Run: headless pygame with SDL's dummy video driver; simulated clock (each Clock.tick advances the game by its frame time, no real sleeping); random seed 0; keys injected as events and as key.get_pressed() state; mouse plan: one left click at the window centre at the start of phase 2, then a move to the lower-right quarter at the start of phase 3.
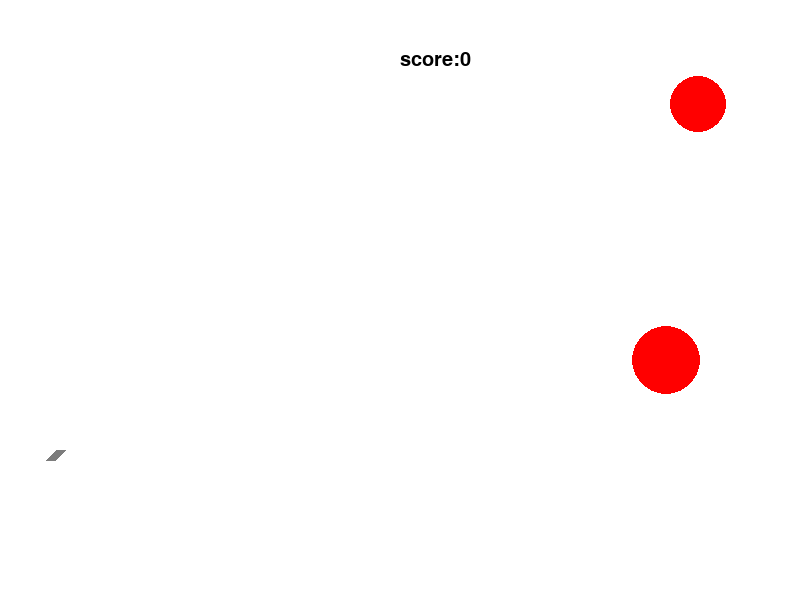
Frame 1 of 4 · flips 1–60 · no input
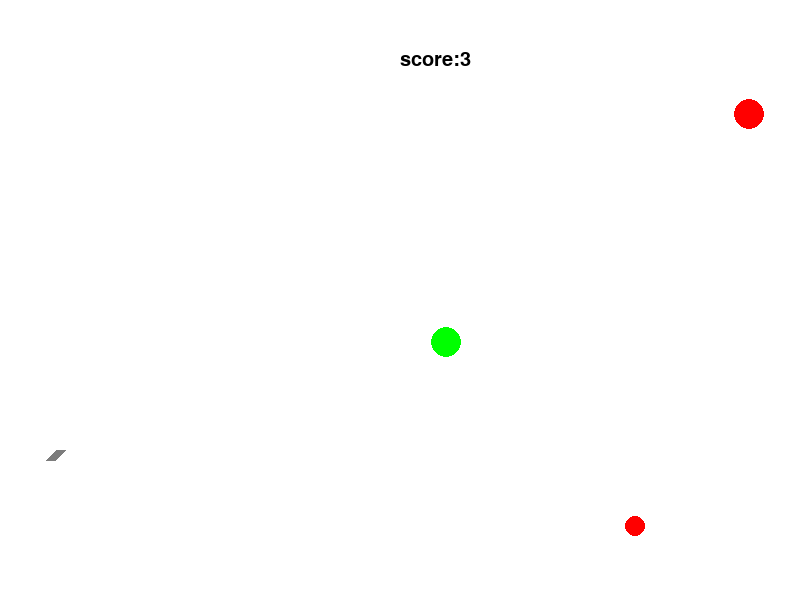
Frame 2 of 4 · flips 61–180 · clicked the window centre · tapped SPACE, RETURN · held RIGHT (→), D
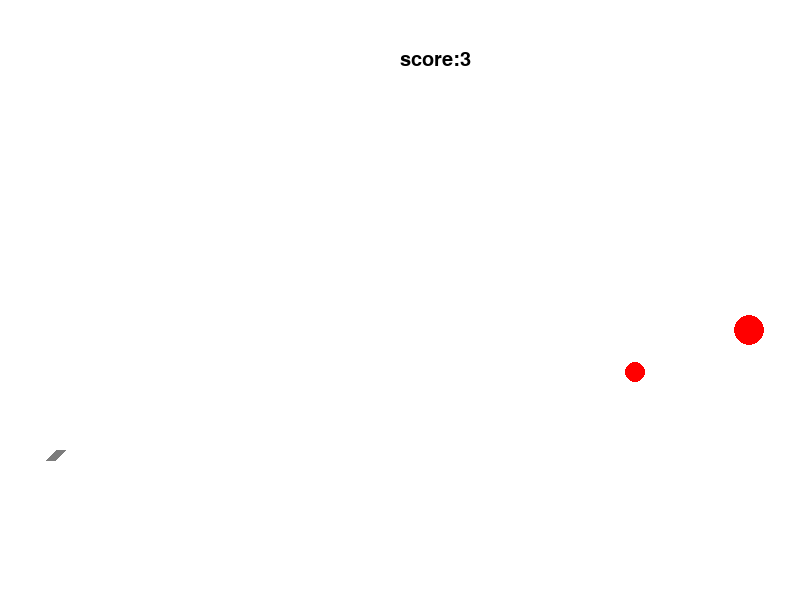
Frame 3 of 4 · flips 181–300 · moved the mouse to the lower-right quarter · held DOWN (↓), S
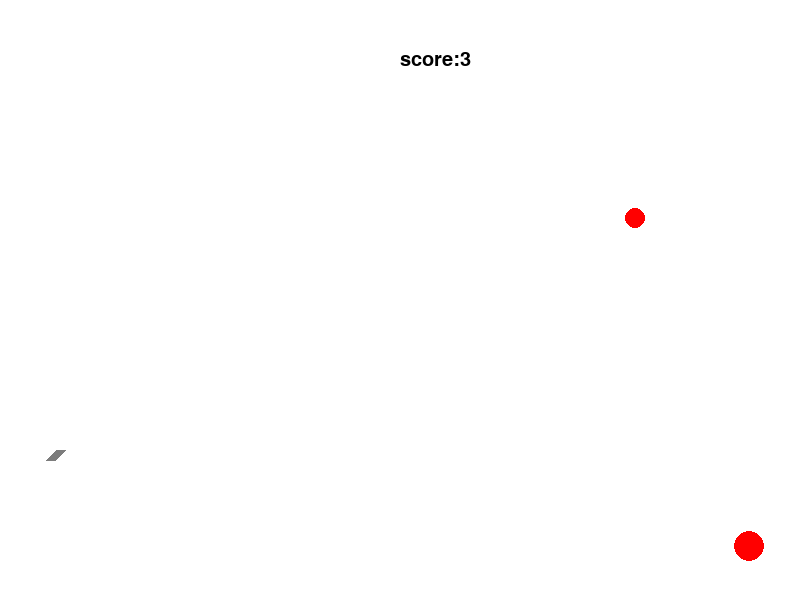
Frame 4 of 4 · flips 301–420 · held LEFT (←), A, UP (↑), W

The pygame program that drew these frames:

import math
from random import choice
from random import randint
import pygame


FPS = 30

RED = 0xFF0000
BLUE = 0x0000FF
YELLOW = 0xFFC91F
GREEN = 0x00FF00
MAGENTA = 0xFF03B8
CYAN = 0x00FFCC
BLACK = (0, 0, 0)
WHITE = 0xFFFFFF
GREY = 0x7D7D7D
GAME_COLORS = [RED, BLUE, YELLOW, GREEN, MAGENTA, CYAN]

WIDTH = 800
HEIGHT = 600

dt = 1
g = 0.05
score = 0

def draw_count():
    f1 = pygame.font.Font(None, 30)
    text1 = f1.render(str(score), True, BLACK)
    text2 = f1.render("score:", True, BLACK)
    screen.blit(text1, (460, 50))
    screen.blit(text2, (400, 50))

m_x = 0
m_y = 0
def get_mouse_position():
    pos = pygame.mouse.get_pos()
    m_x = pos[0]
    m_y = pos[1]


class Ball:
    def __init__(self, screen: pygame.Surface, x=40, y=450):
        """ Конструктор класса ball

        Args:
        x - начальное положение мяча по горизонтали
        y - начальное положение мяча по вертикали
        """
        self.screen = screen
        self.x = x
        self.y = y
        self.r = 10
        self.vx = 30
        self.vy = 30
        self.color = choice(GAME_COLORS)
        self.live = 30

    def move(self):
        """Переместить мяч по прошествии единицы времени.

        Метод описывает перемещение мяча за один кадр перерисовки. То есть, обновляет значения
        self.x и self.y с учетом скоростей self.vx и self.vy, силы гравитации, действующей на мяч,
        и стен по краям окна (размер окна 800х600).
        """
        self.x += self.vx*dt
        self.y += self.vy*dt - g * dt**2 / 2
        self.vy += g*dt

        if self.x > 790 or self.x < 10:
            self.vx = - self.vx

    def draw(self):
        pygame.draw.circle(
            self.screen,
            self.color,
            (self.x, self.y),
            self.r
        )

    def hittest(self, obj):
        """Функция проверяет сталкивалкивается ли данный обьект с целью, описываемой в обьекте obj.

        Args:
            obj: Обьект, с которым проверяется столкновение.
        Returns:
            Возвращает True в случае столкновения мяча и цели. В противном случае возвращает False.
        """
        if abs(self.x - obj.x) < self.r + obj.r:
            if abs(self.y - obj.y) < self.r + obj.r:
                return True
            else:
                return False
        else:
            return False
        

x0 = 0
y0 = 0
class Gun:
    def __init__(self, screen):
        self.screen = screen
        self.f2_power = 10
        self.f2_on = 0
        self.an = 1
        self.color = GREY
        self.x = 50
        self.y = 460

    def fire2_start(self, event):
        self.f2_on = 1

    def fire2_end(self, event):
        """Выстрел мячом.

        Происходит при отпускании кнопки мыши.
        Начальные значения компонент скорости мяча vx и vy зависят от положения мыши.
        """
        global balls, bullet
        bullet += 1
        new_ball = Ball(self.screen)
        new_ball.r += 5
        self.an = math.atan2((event.pos[1]-new_ball.y), (event.pos[0]-new_ball.x))
        new_ball.vx = self.f2_power * math.cos(self.an)
        new_ball.vy = self.f2_power * math.sin(self.an)
        balls.append(new_ball)
        self.f2_on = 0
        self.f2_power = 10

    def targetting(self, event):
        """Прицеливание. Зависит от положения мыши."""
        if event:
            self.an = math.atan((event.pos[1]-460) / (event.pos[0]-50))
        if self.f2_on:
            self.color = RED
        else:
            self.color = GREY

    def draw(self):
        pygame.draw.line(self.screen, self.color, [self.x, self.y], [self.x + 10, self.y - 10], 10)


    def power_up(self):
        if self.f2_on:
            if self.f2_power < 100:
                self.f2_power += 1
            self.color = RED
        else:
            self.color = GREY
            
class Target:
    def __init__(self):
        """ Инициализация новой цели. """
        self.screen = screen
        self.x = randint(600, 780)
        self.y = randint(300, 550)
        self.r = randint(2, 50)
        self.color = RED
        self.live = 1
        self.vy = randint(10, 20)

    def draw(self):
        pygame.draw.circle(self.screen, self.color, (self.x, self.y), self.r)

    def move_t(self):
        """Переместить мяч по прошествии единицы времени.

        Метод описывает перемещение мяча за один кадр перерисовки. То есть, обновляет значения
        self.x и self.y с учетом скоростей self.vx и self.vy, силы гравитации, действующей на мяч,
        и стен по краям окна (размер окна 800х600).
        """
        self.y += self.vy*dt

        if self.y > 590 or self.y < 10:
            self.vy = - self.vy


pygame.init()
screen = pygame.display.set_mode((WIDTH, HEIGHT))
bullet = 0
balls = []

clock = pygame.time.Clock()
gun = Gun(screen)
target1 = Target()
target2 = Target()
finished = False

while not finished:
    screen.fill(WHITE)
    gun.draw()
    target1.draw()
    target2.draw()
    draw_count()
    for b in balls:
        b.draw()
    pygame.display.update()

    clock.tick(FPS)
    for event in pygame.event.get():
        if event.type == pygame.QUIT:
            finished = True
        elif event.type == pygame.MOUSEBUTTONDOWN:
            gun.fire2_start(event)
        elif event.type == pygame.MOUSEBUTTONUP:
            gun.fire2_end(event)
        elif event.type == pygame.MOUSEMOTION:
            gun.targetting(event)
    for b in balls:
        b.move()
        if b.hittest(target1) and target1.live:
            target1.live = 0
            score += 1
            target1 = Target()
        if b.hittest(target2) and target2.live:
            target2.live = 0
            score += 1
            target2 = Target()
    target1.move_t()
    target2.move_t()
    gun.power_up()
pygame.quit()
